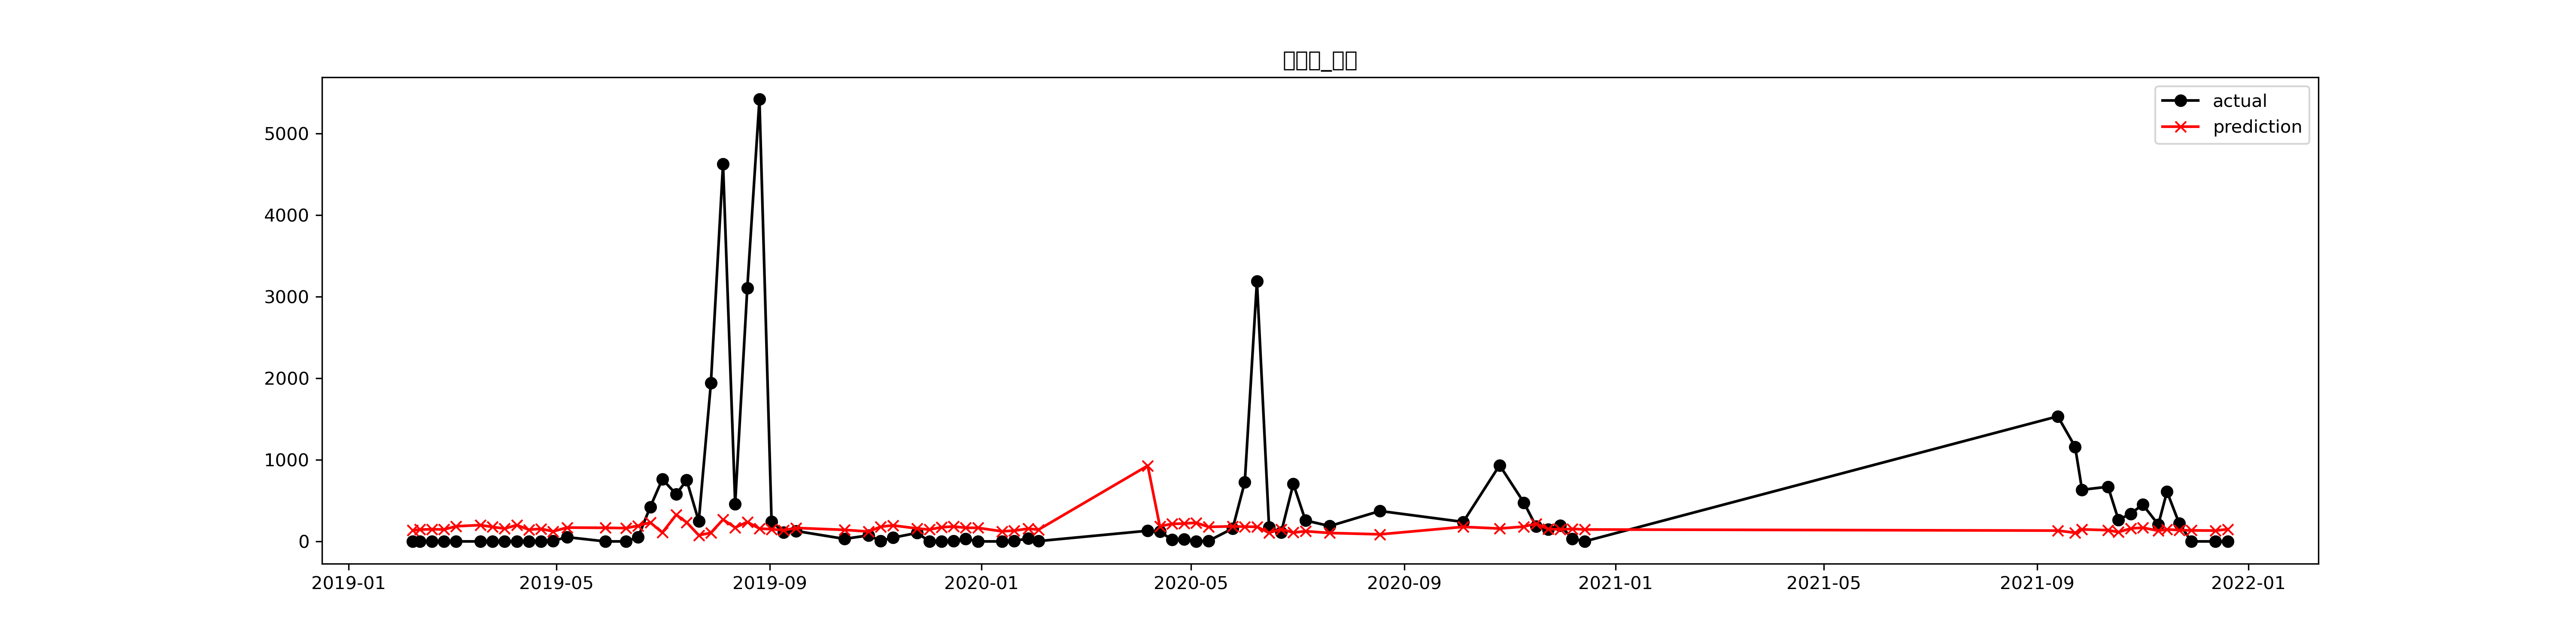

Data behind this chart, as committed beside it:
, prediction, 유해남조류세포수_Y
2019-02-07, 135.2, 0.0
2019-02-11, 145, 0.0
2019-02-18, 149.1, 0.0
2019-02-25, 146.1, 0.0
2019-03-04, 185.6, 0.0
2019-03-18, 200.1, 0.0
2019-03-25, 177.1, 0.0
2019-04-01, 157.4, 0.0
2019-04-08, 199.8, 0.0
2019-04-15, 144.2, 0.0
2019-04-22, 154.2, 0.0
2019-04-29, 123.2, 7.875
2019-05-07, 169.5, 52.5
2019-05-29, 166.7, 0.0
2019-06-10, 162.7, 0.0
2019-06-17, 192.1, 51.29
2019-06-24, 232, 421.7
2019-07-01, 108.5, 763.2
2019-07-09, 326.8, 577.8
2019-07-15, 234, 751.9
2019-07-22, 75.62, 247.6
2019-07-29, 105.4, 1941
2019-08-05, 267.9, 4631
2019-08-12, 169.7, 458.4
2019-08-19, 238.1, 3108
2019-08-26, 157.5, 5421
2019-09-02, 149.9, 242.9
2019-09-09, 136.2, 113.3
2019-09-16, 164.9, 128.2
2019-10-14, 141.7, 30.86
2019-10-28, 120.6, 73.71
2019-11-04, 180.7, 6.143
2019-11-11, 196.3, 45.57
2019-11-25, 158.4, 104.6
2019-12-02, 145.1, 0.0
2019-12-09, 173.6, 0.0
2019-12-16, 182.8, 4.857
2019-12-23, 167.1, 29.14
2019-12-30, 166, 0.0
2020-01-13, 123.5, 0.0
2020-01-20, 132.3, 5.375
2020-01-28, 156.2, 35.83
2020-02-03, 144, 3.714
2020-04-06, 928.7, 130.9
2020-04-13, 185.6, 119.4
2020-04-20, 214.8, 21.57
2020-04-27, 219.5, 26.57
2020-05-04, 228.8, 0.0
2020-05-11, 178, 5.429
2020-05-25, 184.7, 158.4
2020-06-01, 180.7, 726.9
2020-06-08, 179.2, 3191
2020-06-15, 106.1, 171.4
2020-06-22, 149.9, 111.4
2020-06-29, 108.4, 705.9
2020-07-06, 125, 256.9
2020-07-20, 103.3, 188.1
2020-08-18, 86.75, 373.0
2020-10-05, 178.2, 238.7
2020-10-26, 157.7, 933.9
... 19 more rows
